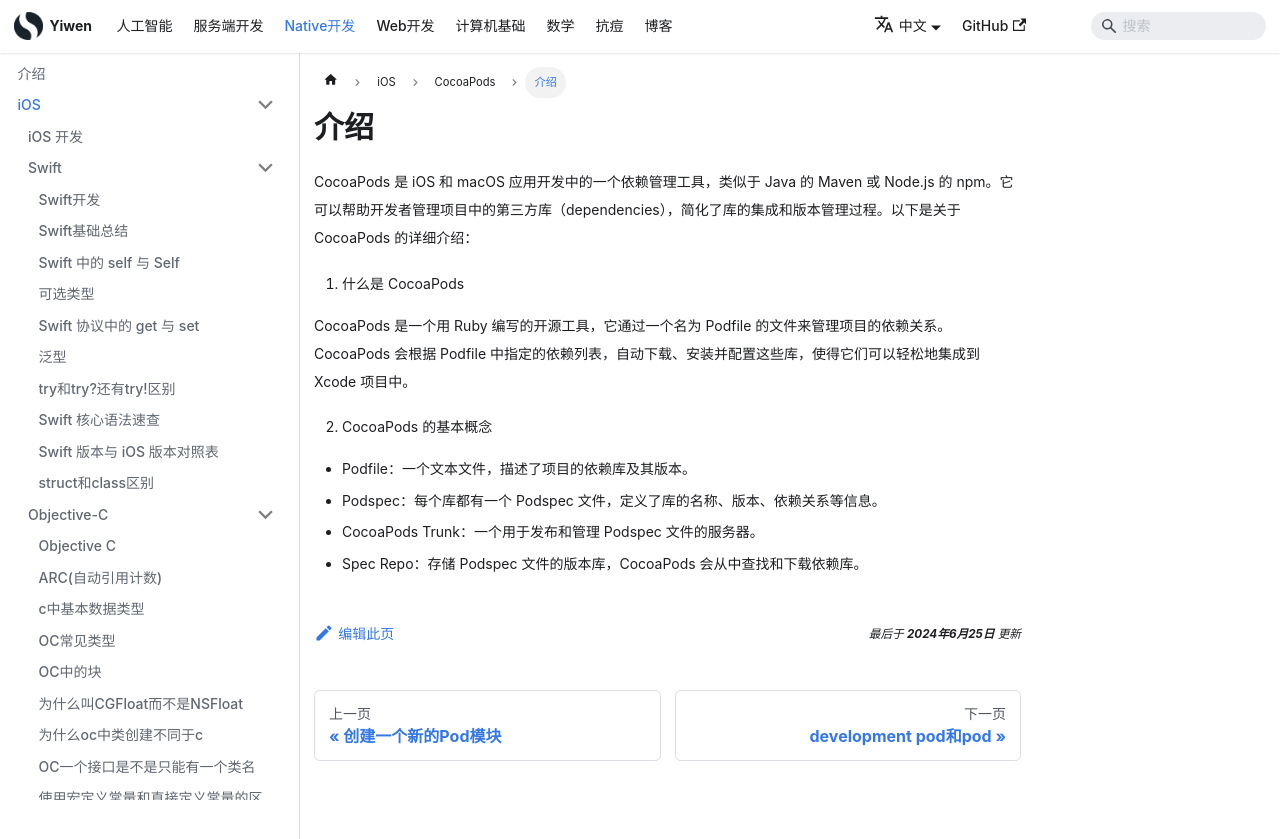

repository: Hao-yiwen/yiwen-blog-website · page: docs/native/ios/pod/intro/index.html · generator: docusaurus

---
title: 介绍
sidebar_label: 介绍
date: 2024-06-25
last_update:
  date: 2024-06-25
---

# 介绍

CocoaPods 是 iOS 和 macOS 应用开发中的一个依赖管理工具，类似于 Java 的 Maven 或 Node.js 的 npm。它可以帮助开发者管理项目中的第三方库（dependencies），简化了库的集成和版本管理过程。以下是关于 CocoaPods 的详细介绍：

1. 什么是 CocoaPods

CocoaPods 是一个用 Ruby 编写的开源工具，它通过一个名为 Podfile 的文件来管理项目的依赖关系。CocoaPods 会根据 Podfile 中指定的依赖列表，自动下载、安装并配置这些库，使得它们可以轻松地集成到 Xcode 项目中。

2. CocoaPods 的基本概念

-   Podfile：一个文本文件，描述了项目的依赖库及其版本。
-   Podspec：每个库都有一个 Podspec 文件，定义了库的名称、版本、依赖关系等信息。
-   CocoaPods Trunk：一个用于发布和管理 Podspec 文件的服务器。
-   Spec Repo：存储 Podspec 文件的版本库，CocoaPods 会从中查找和下载依赖库。
